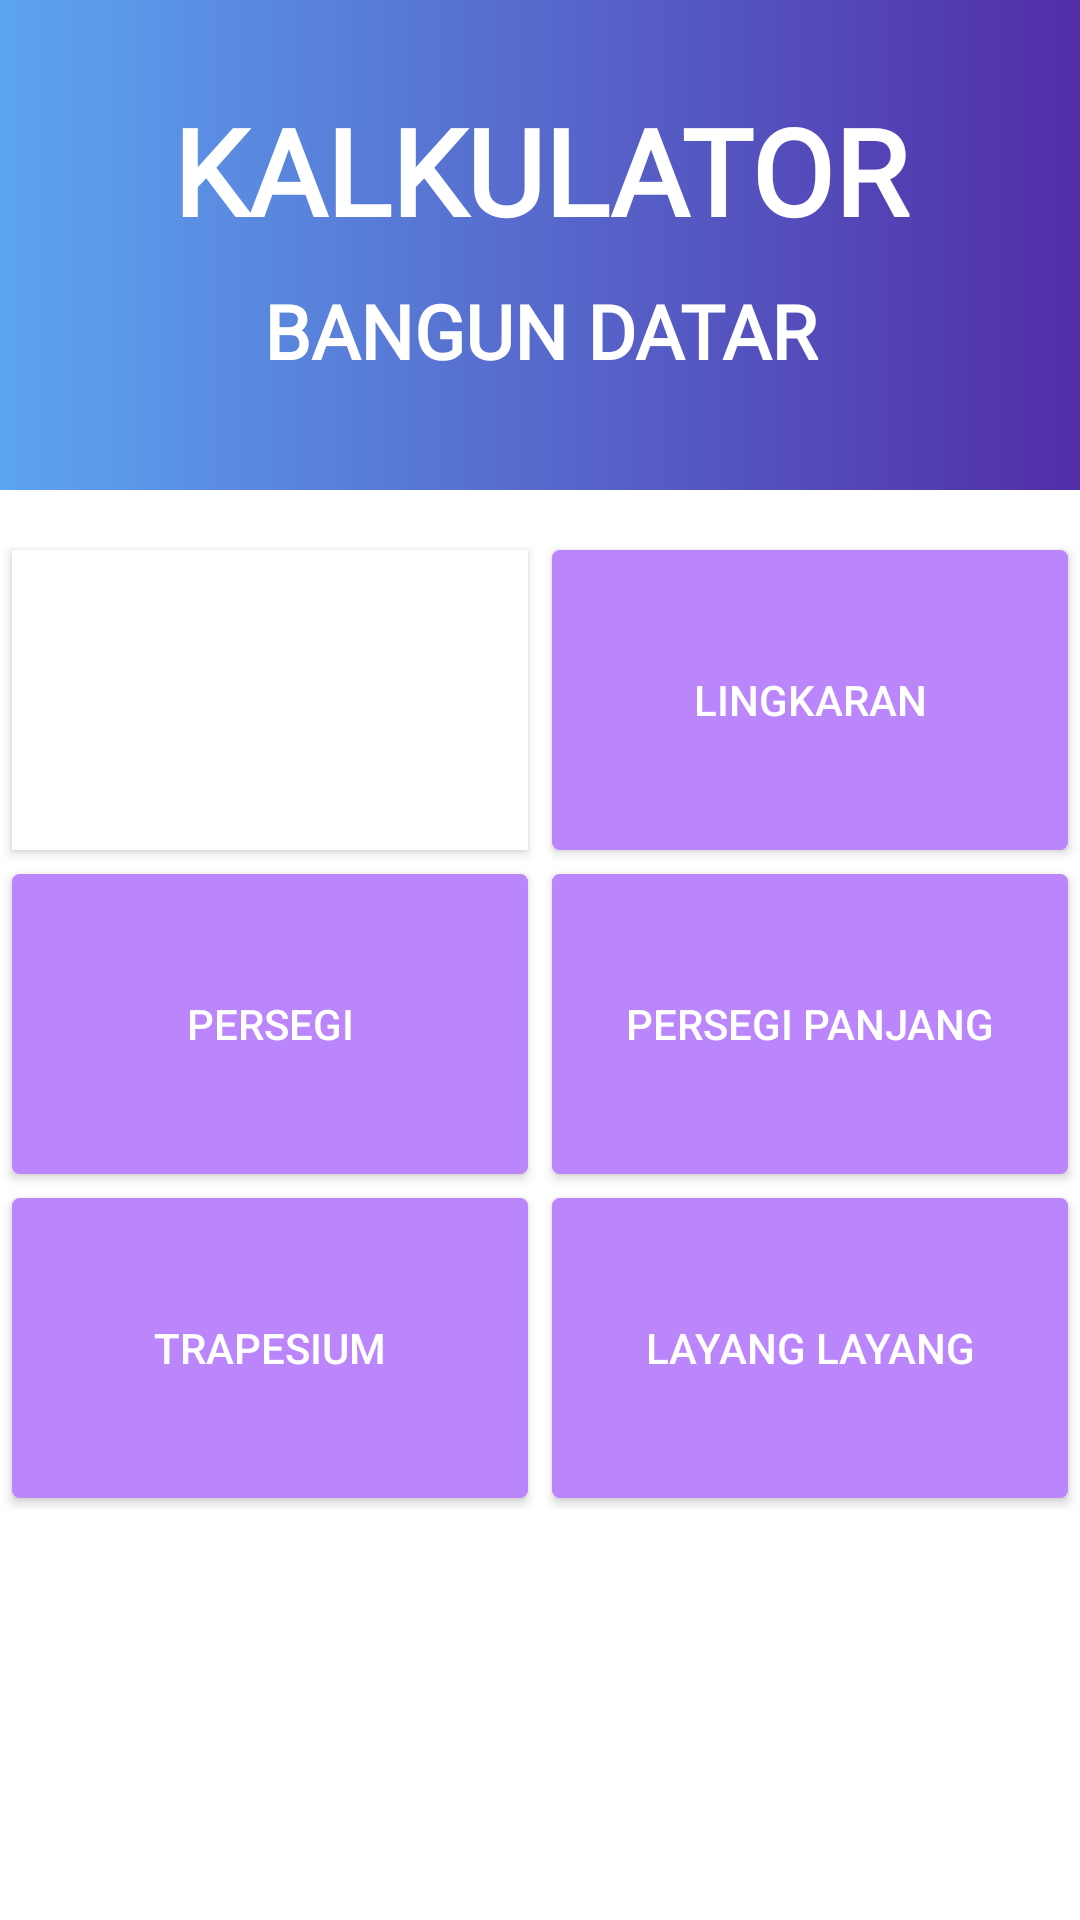

Write the Android layout XML for this screen, with the resource values it uses.
<!-- AndroidManifest.xml: application theme Theme.UTS_MuhammadArifAditya -->
<!-- res/layout/kalkulator.xml -->
<?xml version="1.0" encoding="utf-8"?>
<LinearLayout xmlns:android="http://schemas.android.com/apk/res/android"
    xmlns:app="http://schemas.android.com/apk/res-auto"
    xmlns:tools="http://schemas.android.com/tools"
    android:layout_width="match_parent"
    android:layout_height="match_parent"
    android:orientation="vertical"
    android:background="@color/white"
    tools:context=".MainActivity">

    <TextView
        android:paddingTop="30dp"
        android:background="@drawable/bg1"
        android:layout_width="match_parent"
        android:layout_height="wrap_content"
        android:text="Kalkulator"
        android:textAlignment="center"
        android:textAllCaps="true"
        android:fontFamily="@font/blouse"
        android:textColor="@color/white"
        android:textSize="40sp"
        android:textStyle="bold" />

    <TextView
        android:background="@drawable/bg1"
        android:layout_width="match_parent"
        android:layout_height="80dp"
        android:paddingTop="10dp"
        android:layout_marginBottom="16dp"
        android:text="Bangun Datar"
        android:fontFamily="@font/blouse"
        android:textAlignment="center"
        android:textAllCaps="true"
        android:textColor="@color/white"
        android:textSize="25dp"
        android:textStyle="bold"
        />


    <LinearLayout
        android:layout_width="match_parent"
        android:layout_height="wrap_content"
        android:orientation="horizontal">

        <Button
            android:background="@color/white"
            android:layout_width="0dp"
            android:layout_height="100dp"
            android:layout_margin="4dp"
            android:layout_weight="1"
            android:id="@+id/segitiga"
            android:text="@string/segitiga"
            android:textColor="@android:color/white" />


        <Button
            android:layout_width="0dp"
            android:layout_height="100dp"
            android:layout_margin="4dp"
            android:layout_weight="1"
            android:background="@drawable/bg_button2"
            android:id="@+id/lingkaran"
            android:text="@string/lingkaran"
            android:textColor="@android:color/white" />
    </LinearLayout>

    <LinearLayout
        android:layout_width="match_parent"
        android:layout_height="wrap_content"
        android:orientation="horizontal">

        <Button
            android:layout_width="0dp"
            android:layout_height="100dp"
            android:layout_margin="4dp"
            android:layout_weight="1"
            android:background="@drawable/bg_button2"
            android:id="@+id/persegi"
            android:text="@string/persegi"
            android:textColor="@android:color/white" />

        <Button
            android:layout_width="0dp"
            android:layout_height="100dp"
            android:layout_margin="4dp"
            android:layout_weight="1"
            android:background="@drawable/bg_button2"
            android:id="@+id/persegiPanjang"
            android:text="@string/persegi_panjang"
            android:textColor="@android:color/white" />

    </LinearLayout>
    <LinearLayout
        android:layout_width="match_parent"
        android:layout_height="wrap_content"
        android:orientation="horizontal">

        <Button
            android:layout_width="0dp"
            android:layout_height="100dp"
            android:layout_margin="4dp"
            android:layout_weight="1"
            android:background="@drawable/bg_button2"
            android:id="@+id/trapesium"
            android:text="@string/trapesium"
            android:textColor="@android:color/white" />

        <Button
            android:layout_width="0dp"
            android:layout_height="100dp"
            android:layout_margin="4dp"
            android:layout_weight="1"
            android:background="@drawable/bg_button2"
            android:id="@+id/layangLayang"
            android:text="@string/layang_layang"
            android:textColor="@android:color/white" />

    </LinearLayout>

</LinearLayout>
<!-- resources referenced by this layout -->
<resources>
  <!-- drawable bg1 (drawable) -->
  <?xml version="1.0" encoding="utf-8"?>
  <shape xmlns:android="http://schemas.android.com/apk/res/android">
  <gradient
      android:startColor="#5CA5F0"
      android:endColor="#512DA8"
      >
  
  </gradient>
  </shape>
  <!-- drawable bg_button2 (drawable) -->
  <?xml version="1.0" encoding="UTF-8"?>
  <selector xmlns:android="http://schemas.android.com/apk/res/android">
      <item android:state_pressed="true" >
          <shape>
              <solid
                  android:color="@color/purple_200" />
              <stroke
                  android:width="5dp"
                  android:color="@android:color/transparent" />
              <corners
                  android:radius="2dp" />
          </shape>
      </item>
      <item>
          <shape>
              <gradient
                  android:startColor="@color/purple_200"
                  android:endColor="@color/purple_200" />
              <stroke
                  android:width="1dp"
                  android:color="@color/purple_200" />
              <corners
                  android:radius="2dp" />
          </shape>
      </item>
  </selector>
  <string name="layang_layang">Layang Layang</string>
  <string name="lingkaran">Lingkaran</string>
  <string name="persegi">Persegi</string>
  <string name="persegi_panjang">Persegi Panjang</string>
  <string name="segitiga">Segitiga</string>
  <string name="trapesium">Trapesium</string>
  <style name="Theme.UTS_MuhammadArifAditya" parent="Theme.MaterialComponents.DayNight.NoActionBar">
          
          <item name="colorPrimary">@color/purple_500</item>
          <item name="colorPrimaryVariant">@color/purple_700</item>
          <item name="colorOnPrimary">@color/white</item>
          
          <item name="colorSecondary">@color/teal_200</item>
          <item name="colorSecondaryVariant">@color/teal_700</item>
          <item name="colorOnSecondary">@color/black</item>
          
          <item name="android:statusBarColor">?attr/colorPrimaryVariant</item>
          
      </style>
  <!-- not gathered from this repository: default colours our renderer supplied (Android Studio template values) -->
  <color name="purple_200">#FFBB86FC</color>
  <color name="purple_500">#FF6200EE</color>
  <color name="purple_700">#FF3700B3</color>
  <color name="teal_200">#FF03DAC5</color>
  <color name="teal_700">#FF018786</color>
  <color name="black">#FF000000</color>
  <color name="white">#FFFFFFFF</color>
</resources>
